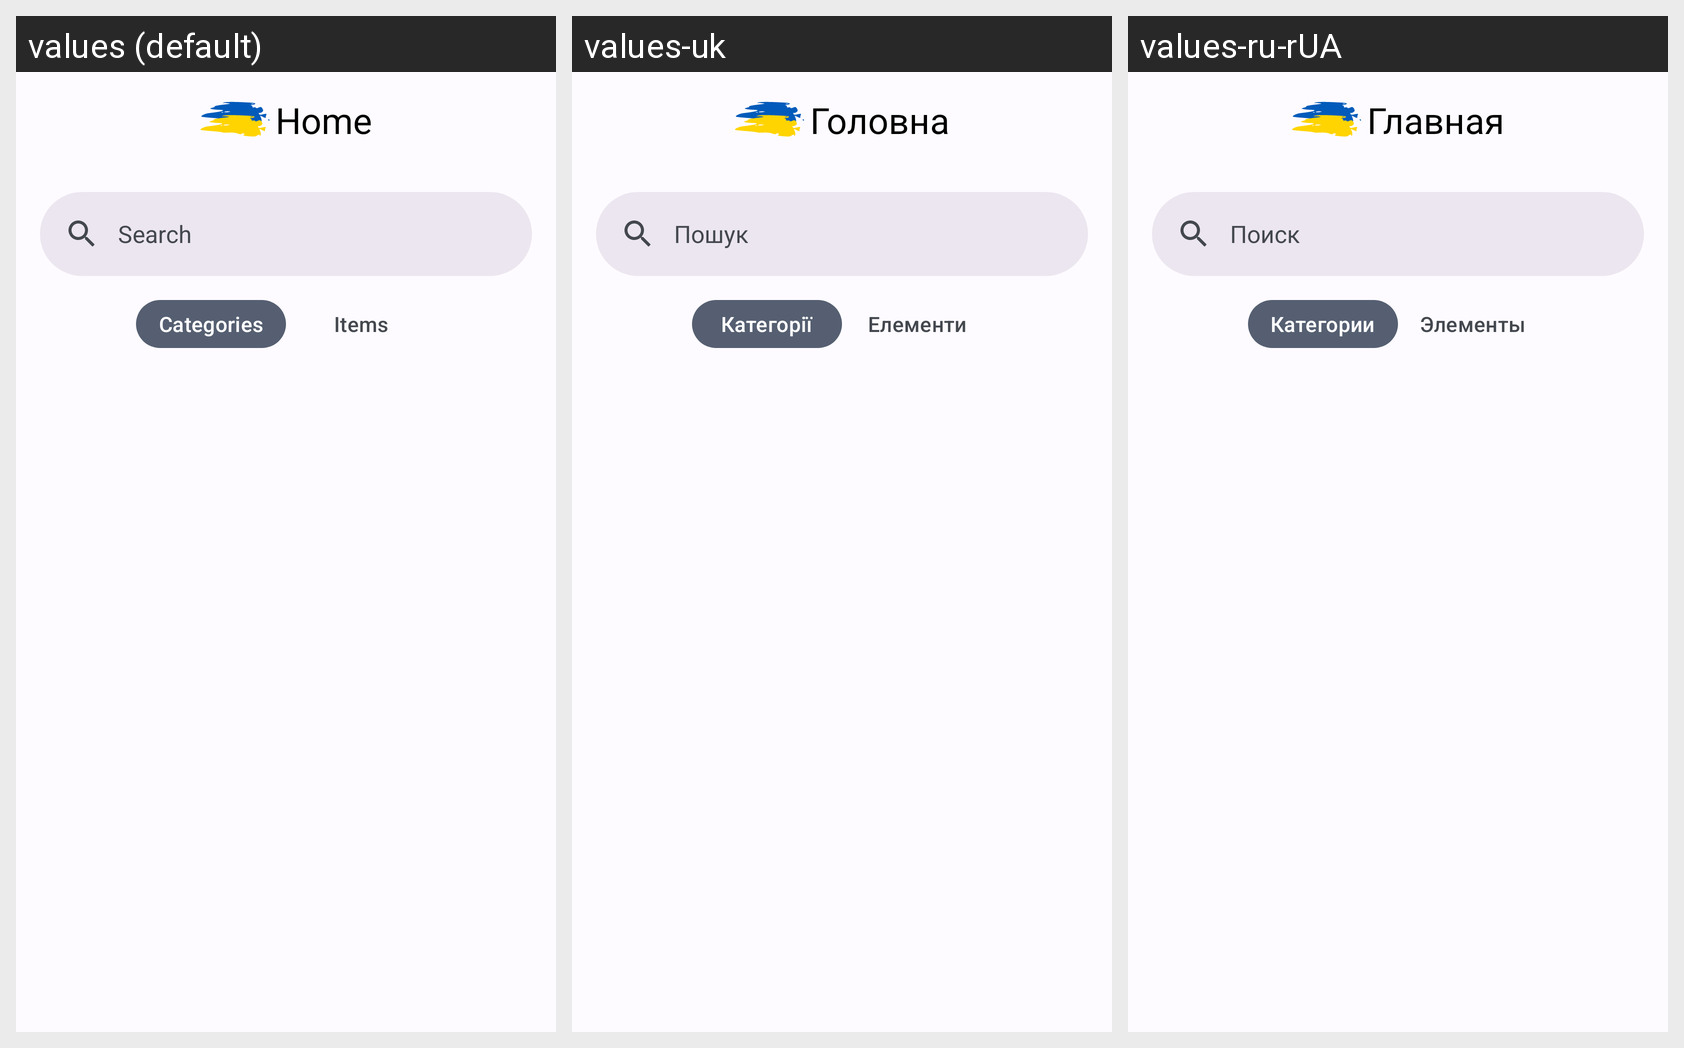

For this localized Android screen grid, give each drawn string resource with its value in every locale shown.
Android screen res/layout/fragment_home.xml rendered under 3 locales, left to right: values (default), values-uk, values-ru-rUA. Device: Nexus 5 (rendered at 1080×1920; each locale shown at half size, 540×960, under a caption strip naming it); theme Theme.MilitaryAccountingApp.
Strings drawn on this screen, with the default value and each locale's value (text and hints the layout hard-codes, and strings that could not be matched under every locale, appear in the picture but are not listed):

home.appbar.title
  values: Home
  values-uk: Головна
  values-ru-rUA: Главная

home.search.title
  values: Search
  values-uk: Пошук
  values-ru-rUA: Поиск

tab_title_categories
  values: Categories
  values-uk: Категорії
  values-ru-rUA: Категории

tab_title_items
  values: Items
  values-uk: Елементи
  values-ru-rUA: Элементы
